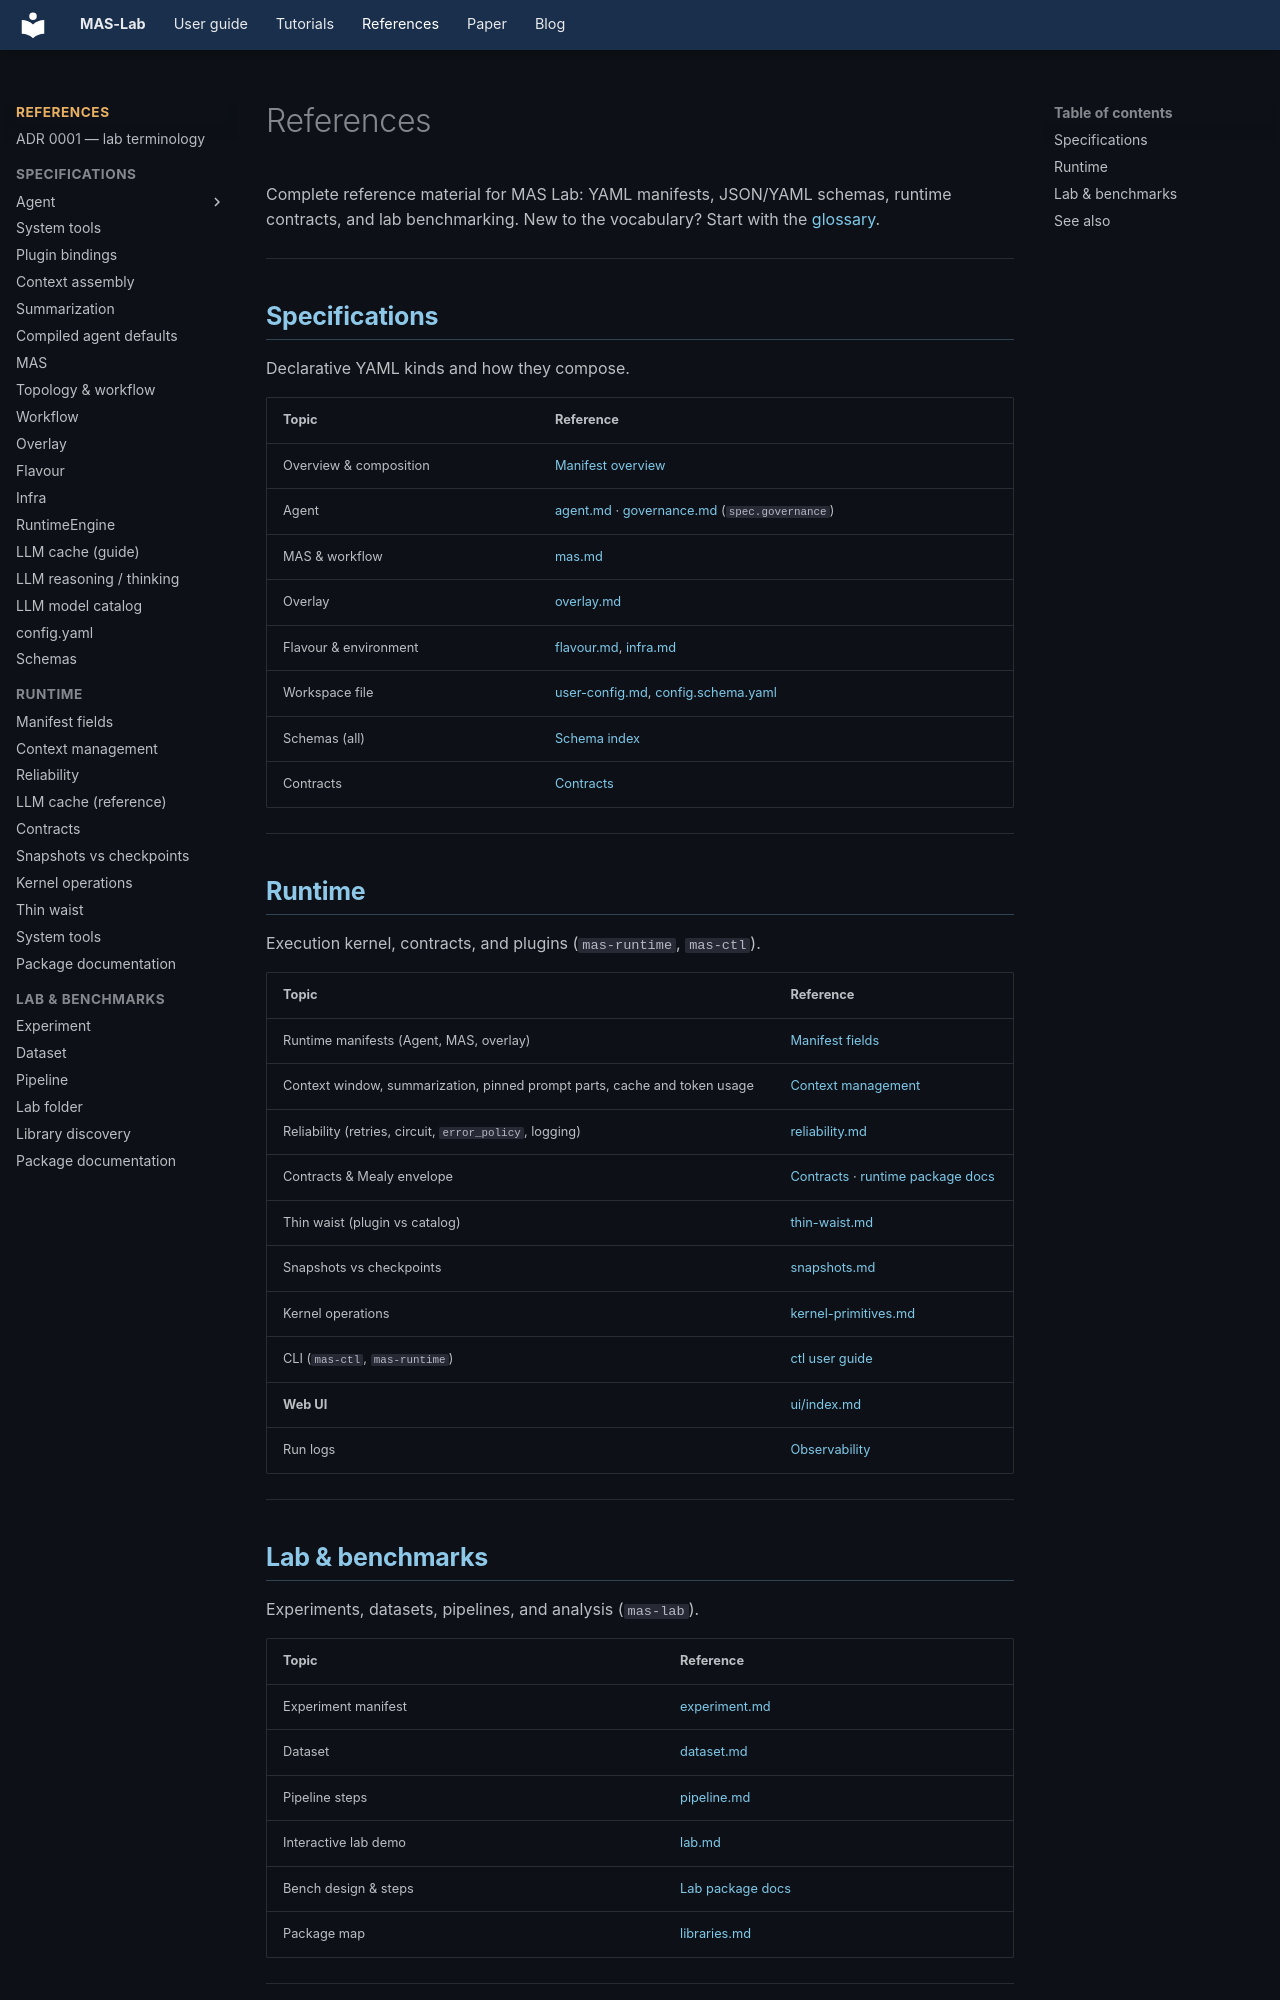

repository: outshift-open/mas-lab · page: references/index.html · generator: mkdocs

<!--
  Copyright (c) 2026 Cisco Systems, Inc. and its affiliates
  SPDX-License-Identifier: Apache-2.0
-->
# References

Complete reference material for MAS Lab: YAML manifests, JSON/YAML schemas,
runtime contracts, and lab benchmarking. New to the vocabulary? Start with the
[glossary](../glossary.md).

---

## Specifications

Declarative YAML kinds and how they compose.

| Topic | Reference |
|-------|-----------|
| Overview & composition | [Manifest overview](../manifests/README.md) |
| Agent | [agent.md](../manifests/agent.md) · [governance.md](../manifests/governance.md) (`spec.governance`) |
| MAS & workflow | [mas.md](../manifests/mas.md) |
| Overlay | [overlay.md](../manifests/overlay.md) |
| Flavour & environment | [flavour.md](../manifests/flavour.md), [infra.md](../manifests/infra.md) |
| Workspace file | [user-config.md](../user-config.md), [config.schema.yaml](../schemas/config.schema.yaml) |
| Schemas (all) | [Schema index](schemas.md) |
| Contracts | [Contracts](contracts.md) |

---

## Runtime

Execution kernel, contracts, and plugins (`mas-runtime`, `mas-ctl`).

| Topic | Reference |
|-------|-----------|
| Runtime manifests (Agent, MAS, overlay) | [Manifest fields](../manifests/runtime.md) |
| Context window, summarization, pinned prompt parts, cache and token usage | [Context management](context-management.md) |
| Reliability (retries, circuit, `error_policy`, logging) | [reliability.md](reliability.md) |
| Contracts & Mealy envelope | [Contracts](contracts.md) · [runtime package docs](runtime.md) |
| Thin waist (plugin vs catalog) | [thin-waist.md](thin-waist.md) |
| Snapshots vs checkpoints | [snapshots.md](snapshots.md) |
| Kernel operations | [kernel-primitives.md](kernel-primitives.md) |
| CLI (`mas-ctl`, `mas-runtime`) | [ctl user guide](https://github.com/outshift-open/mas-lab/blob/main/ctl/docs/user-guide.md) |
| **Web UI** | [ui/index.md](../ui/index.md) |
| Run logs | [Observability](../cli/observability.md) |

---
